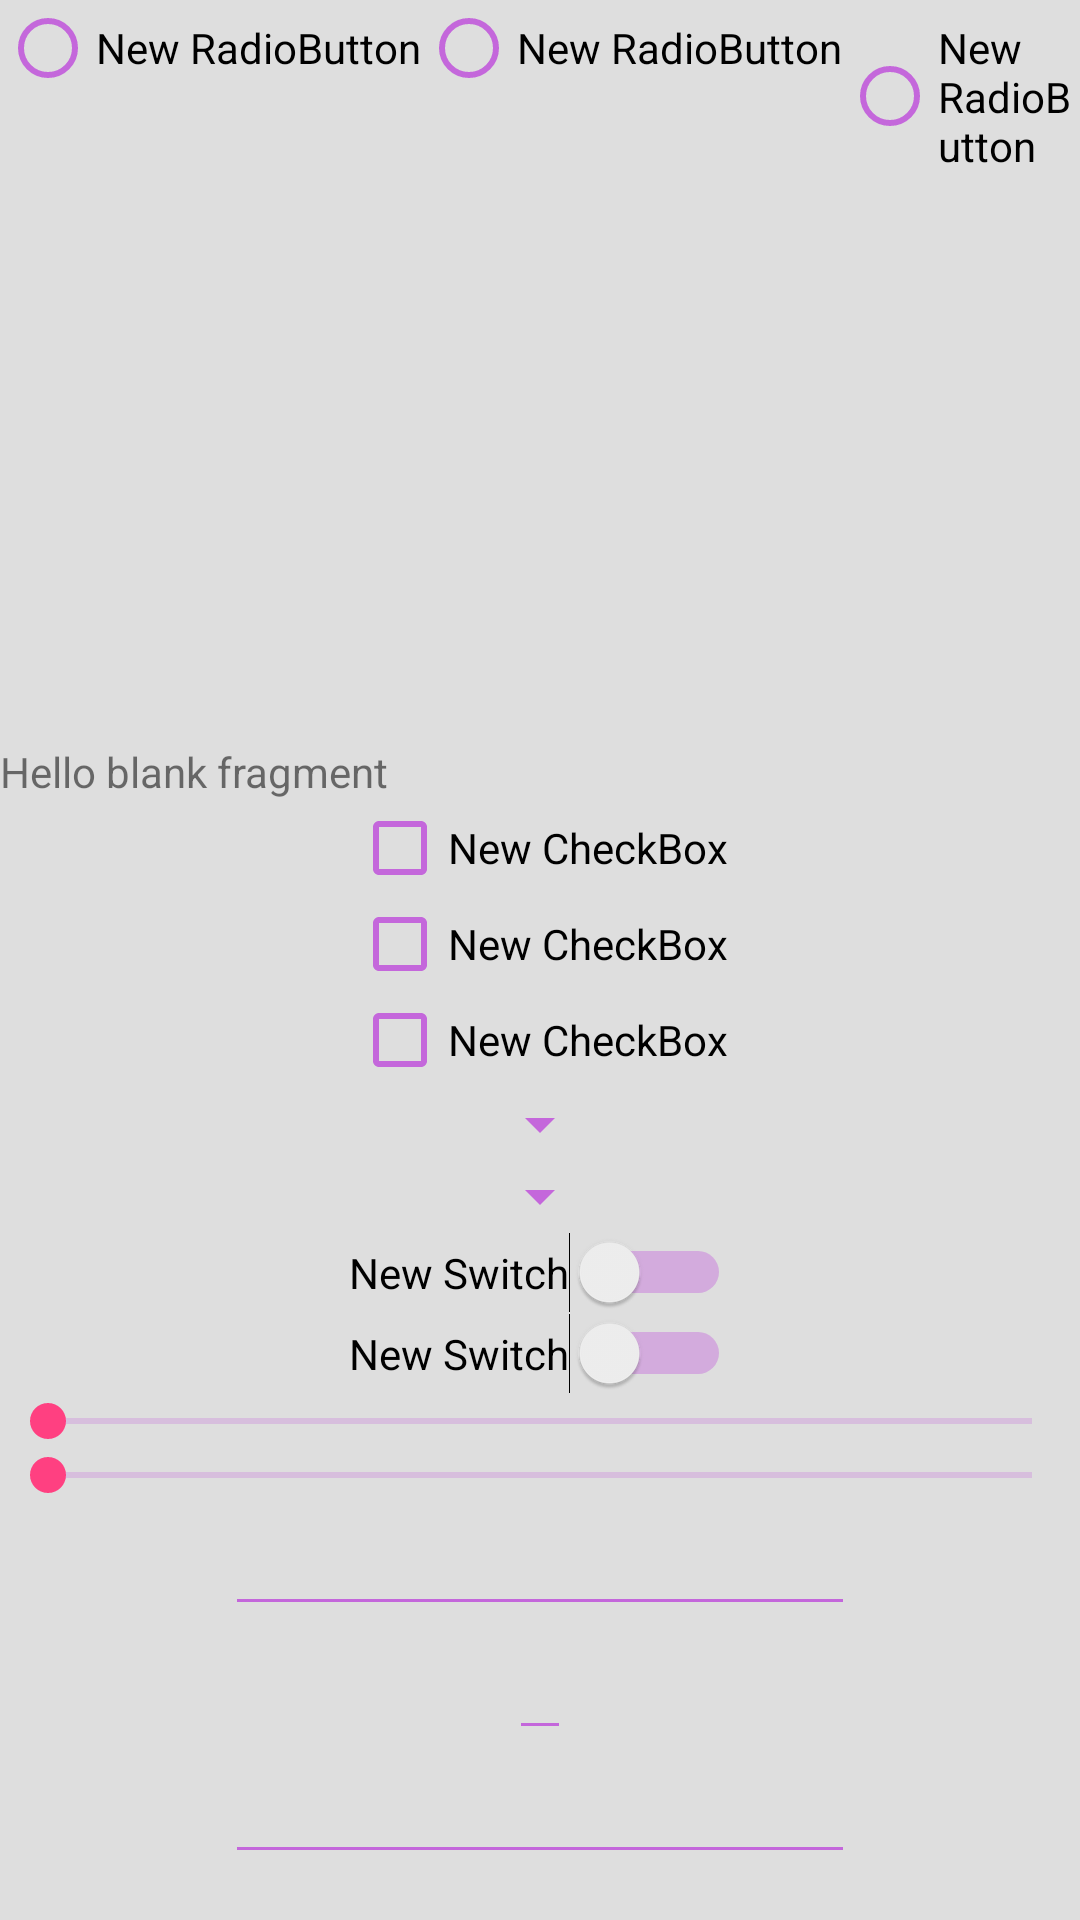

The Android layout XML behind this screen, and the referenced resources:
<!-- AndroidManifest.xml: application theme AppTheme -->
<!-- res/layout/fragment_uidemofragment.xml -->
<FrameLayout xmlns:android="http://schemas.android.com/apk/res/android"
    xmlns:tools="http://schemas.android.com/tools"
    android:layout_width="match_parent"
    android:layout_height="match_parent"
    tools:context=".ui.Uidemofragment">

    

    <LinearLayout
        android:orientation="vertical"
        android:layout_width="match_parent"
        android:layout_height="match_parent"
        android:gravity="center_horizontal">

        <RadioGroup
            android:layout_width="wrap_content"
            android:layout_height="wrap_content"
            android:orientation="horizontal">

            <RadioButton
                android:layout_width="wrap_content"
                android:layout_height="wrap_content"
                android:text="New RadioButton"
                android:id="@+id/radioButton3" />

            <RadioButton
                android:layout_width="wrap_content"
                android:layout_height="wrap_content"
                android:text="New RadioButton"
                android:id="@+id/radioButton4" />

            <RadioButton
                android:layout_width="wrap_content"
                android:layout_height="wrap_content"
                android:text="New RadioButton"
                android:id="@+id/radioButton"
                android:layout_gravity="center_horizontal|top" />

            <RadioButton
                android:layout_width="wrap_content"
                android:layout_height="wrap_content"
                android:text="New RadioButton"
                android:id="@+id/radioButton2" />

        </RadioGroup>

        <TextView
            android:layout_width="match_parent"
            android:layout_height="wrap_content"
            android:text="@string/hello_blank_fragment" />

        <CheckBox
            android:layout_width="wrap_content"
            android:layout_height="wrap_content"
            android:text="New CheckBox"
            android:id="@+id/checkBox2" />

        <CheckBox
            android:layout_width="wrap_content"
            android:layout_height="wrap_content"
            android:text="New CheckBox"
            android:id="@+id/checkBox3" />

        <CheckBox
            android:layout_width="wrap_content"
            android:layout_height="wrap_content"
            android:text="New CheckBox"
            android:id="@+id/checkBox"
            android:layout_gravity="center" />

        <Spinner
            android:layout_width="wrap_content"
            android:layout_height="wrap_content"
            android:id="@+id/spinner2" />

        <Spinner
            android:layout_width="wrap_content"
            android:layout_height="wrap_content"
            android:id="@+id/spinner" />

        <Switch
            android:layout_width="wrap_content"
            android:layout_height="wrap_content"
            android:text="New Switch"
            android:id="@+id/switch1"
            android:layout_gravity="center_horizontal|bottom" />

        <Switch
            android:layout_width="wrap_content"
            android:layout_height="wrap_content"
            android:text="New Switch"
            android:id="@+id/switch2"
            android:layout_gravity="center_horizontal|bottom" />

        <SeekBar
            android:layout_width="match_parent"
            android:layout_height="wrap_content"
            android:id="@+id/seekBar2" />

        <SeekBar
            android:layout_width="match_parent"
            android:layout_height="wrap_content"
            android:id="@+id/seekBar" />

        <EditText
            android:layout_width="wrap_content"
            android:layout_height="wrap_content"
            android:inputType="date"
            android:ems="10"
            android:id="@+id/editText3" />

        <EditText
            android:layout_width="wrap_content"
            android:layout_height="wrap_content"
            android:id="@+id/editText" />

        <EditText
            android:layout_width="wrap_content"
            android:layout_height="wrap_content"
            android:inputType="number"
            android:ems="10"
            android:id="@+id/editText2"
            android:numeric="signed" />

        <EditText
            android:layout_width="wrap_content"
            android:layout_height="wrap_content"
            android:inputType="numberDecimal"
            android:ems="10"
            android:id="@+id/editText4"
            android:numeric="decimal" />

        <EditText
            android:layout_width="wrap_content"
            android:layout_height="wrap_content"
            android:inputType="numberSigned"
            android:ems="10"
            android:id="@+id/editText5"
            android:numeric="integer" />

        <RatingBar
            android:layout_width="wrap_content"
            android:layout_height="wrap_content"
            android:id="@+id/ratingBar" />

    </LinearLayout>

</FrameLayout>
<!-- resources referenced by this layout -->
<resources>
  <string name="hello_blank_fragment">Hello blank fragment</string>
  <style name="AppTheme" parent="Theme.AppCompat.Light.DarkActionBar">
          
          <item name="colorPrimary">@color/colorPrimary</item>
          <item name="colorPrimaryDark">@color/colorPrimaryDark</item>
          <item name="colorAccent">@color/colorAccent</item>
          <item name="android:colorBackground">@color/background_material_light</item>
          <item name="android:textColorPrimaryInverse">@color/primary_text_material_dark</item>
          <item name="android:windowBackground">@color/colorBackground</item>
          <item name="android:colorForeground">@color/foreground_material_light</item>
      </style>
  <color name="colorPrimary">#03a9f4</color>
  <color name="colorPrimaryDark">#303F9F</color>
  <color name="colorAccent">#FF4081</color>
  <color name="background_material_light">#e1e1e1</color>
  <color name="primary_text_material_dark">#f79013</color>
  <color name="colorBackground">#dedede</color>
  <color name="foreground_material_light">#b217d9</color>
</resources>
